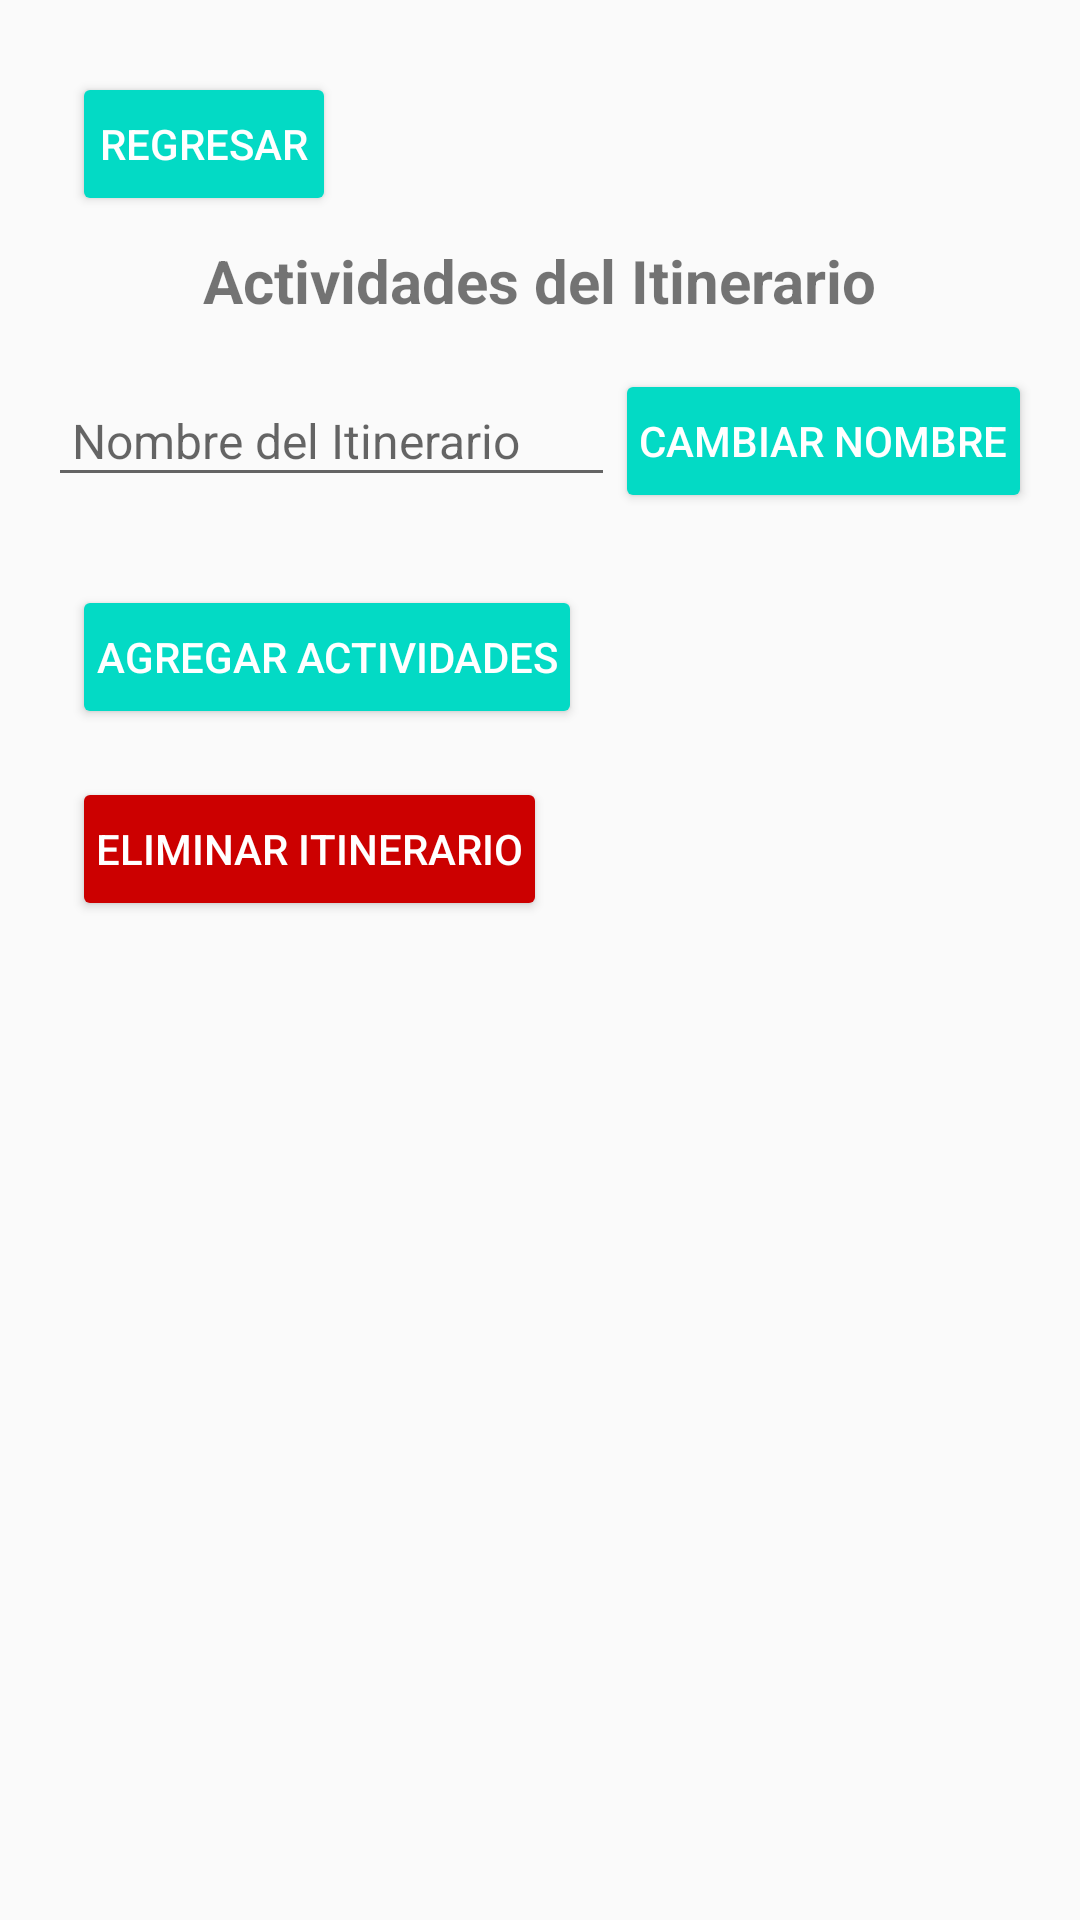

Write the Android layout XML for this screen, with the resource values it uses.
<!-- AndroidManifest.xml: application theme Theme.TravelIllay -->
<!-- res/layout/activity_actividades_itinerario.xml -->
<LinearLayout
    xmlns:android="http://schemas.android.com/apk/res/android"
    android:layout_width="match_parent"
    android:layout_height="match_parent"
    android:orientation="vertical"
    android:padding="16dp">

    
    <Button
        android:id="@+id/backButton"
        android:layout_width="wrap_content"
        android:layout_height="wrap_content"
        android:layout_margin="8dp"
        android:backgroundTint="?attr/colorPrimary"
        android:padding="8dp"
        android:text="Regresar"
        android:textColor="@android:color/white" />

    
    <TextView
        android:id="@+id/tituloActividades"
        android:layout_width="wrap_content"
        android:layout_height="wrap_content"
        android:text="Actividades del Itinerario"
        android:textSize="20sp"
        android:textStyle="bold"
        android:layout_gravity="center_horizontal"
        android:paddingBottom="16dp" />

    
    <LinearLayout
        android:layout_width="match_parent"
        android:layout_height="wrap_content"
        android:orientation="horizontal"
        android:gravity="center_vertical"
        android:paddingBottom="16dp">

        
        <EditText
            android:id="@+id/nombreItinerarioEditText"
            android:layout_width="0dp"
            android:layout_height="wrap_content"
            android:layout_weight="1"
            android:padding="8dp"
            android:hint="Nombre del Itinerario"
            android:textSize="16sp" />

        
        <Button
            android:id="@+id/cambiarNombreButton"
            android:layout_width="wrap_content"
            android:layout_height="wrap_content"
            android:text="Cambiar Nombre"
            android:backgroundTint="?attr/colorPrimary"
            android:textColor="@android:color/white"
            android:padding="8dp" />
    </LinearLayout>

    
    <Button
        android:id="@+id/agregarActividadesButton"
        android:layout_width="wrap_content"
        android:layout_height="wrap_content"
        android:layout_margin="8dp"
        android:backgroundTint="?attr/colorPrimary"
        android:padding="8dp"
        android:text="Agregar Actividades"
        android:textColor="@android:color/white" />

    
    <Button
        android:id="@+id/deleteButton"
        android:layout_width="wrap_content"
        android:layout_height="wrap_content"
        android:layout_margin="8dp"
        android:backgroundTint="@android:color/holo_red_dark"
        android:padding="8dp"
        android:text="Eliminar Itinerario"
        android:textColor="@android:color/white" />

    
    <androidx.recyclerview.widget.RecyclerView
        android:id="@+id/recyclerViewActividades"
        android:layout_width="match_parent"
        android:layout_height="match_parent"
        android:scrollbars="vertical" />

    
    <include layout="@layout/bottom_navigation" />
</LinearLayout>
<!-- res/layout/bottom_navigation.xml (included above) -->
<RelativeLayout xmlns:android="http://schemas.android.com/apk/res/android"
    android:layout_width="match_parent"
    android:layout_height="match_parent">

    <ScrollView
        android:id="@+id/contentScrollView"
        android:layout_width="match_parent"
        android:layout_height="match_parent"
        android:layout_above="@id/bottomNavigation">
    </ScrollView>

    <LinearLayout
        android:id="@+id/bottomNavigation"
        android:layout_width="match_parent"
        android:layout_height="56dp"
        android:orientation="horizontal"
        android:background="#FDF7F7"
        android:layout_alignParentBottom="true"
        android:padding="0dp"
        android:layout_marginBottom="0dp">

        <LinearLayout
            android:id="@+id/inicioButton"
            android:layout_width="0dp"
            android:layout_height="match_parent"
            android:layout_weight="1"
            android:orientation="vertical"
            android:gravity="center">

            <ImageView
                android:layout_width="24dp"
                android:layout_height="24dp"
                android:src="@drawable/ic_home"
                android:contentDescription="Inicio" />

            <TextView
                android:layout_width="wrap_content"
                android:layout_height="wrap_content"
                android:text="Inicio"
                android:textAlignment="center" />
        </LinearLayout>

        <LinearLayout
            android:id="@+id/crearButton"
            android:layout_width="0dp"
            android:layout_height="match_parent"
            android:layout_weight="1"
            android:orientation="vertical"
            android:gravity="center">

            <ImageView
                android:layout_width="24dp"
                android:layout_height="24dp"
                android:src="@drawable/ic_create"
                android:contentDescription="Crear" />

            <TextView
                android:layout_width="wrap_content"
                android:layout_height="wrap_content"
                android:text="Crear"
                android:textAlignment="center" />
        </LinearLayout>

        <LinearLayout
            android:id="@+id/itinerariosButton"
            android:layout_width="0dp"
            android:layout_height="match_parent"
            android:layout_weight="1"
            android:orientation="vertical"
            android:gravity="center">

            <ImageView
                android:layout_width="24dp"
                android:layout_height="24dp"
                android:src="@drawable/ic_itinerarios"
                android:contentDescription="Itinerarios" />

            <TextView
                android:layout_width="wrap_content"
                android:layout_height="wrap_content"
                android:text="Itinerarios"
                android:textAlignment="center" />
        </LinearLayout>

        <LinearLayout
            android:id="@+id/mapaButton"
            android:layout_width="0dp"
            android:layout_height="match_parent"
            android:layout_weight="1"
            android:gravity="center"
            android:orientation="vertical">

            <ImageView
                android:layout_width="24dp"
                android:layout_height="24dp"
                android:contentDescription="Mapa"
                android:src="@drawable/ic_map"
                />

            <TextView
                android:layout_width="wrap_content"
                android:layout_height="wrap_content"
                android:text="Mapa"
                android:textAlignment="center" />
        </LinearLayout>
    </LinearLayout>
</RelativeLayout>
<!-- resources referenced by this layout -->
<resources>
  <!-- drawable ic_create: png bitmap (drawable, 3929 bytes) -->
  <!-- drawable ic_home: png bitmap (drawable, 1969 bytes) -->
  <!-- drawable ic_itinerarios: png bitmap (drawable, 6507 bytes) -->
  <!-- drawable ic_map: png bitmap (drawable, 4166 bytes) -->
  <style name="Theme.TravelIllay" parent="Theme.AppCompat.Light.NoActionBar">
          
          <item name="colorPrimary">@color/teal_200</item>
          <item name="colorPrimaryDark">@color/teal_200</item>
          <item name="colorAccent">@color/teal_200</item>
          
      </style>
  <!-- not gathered from this repository: default colours our renderer supplied (Android Studio template values) -->
  <color name="teal_200">#FF03DAC5</color>
</resources>
